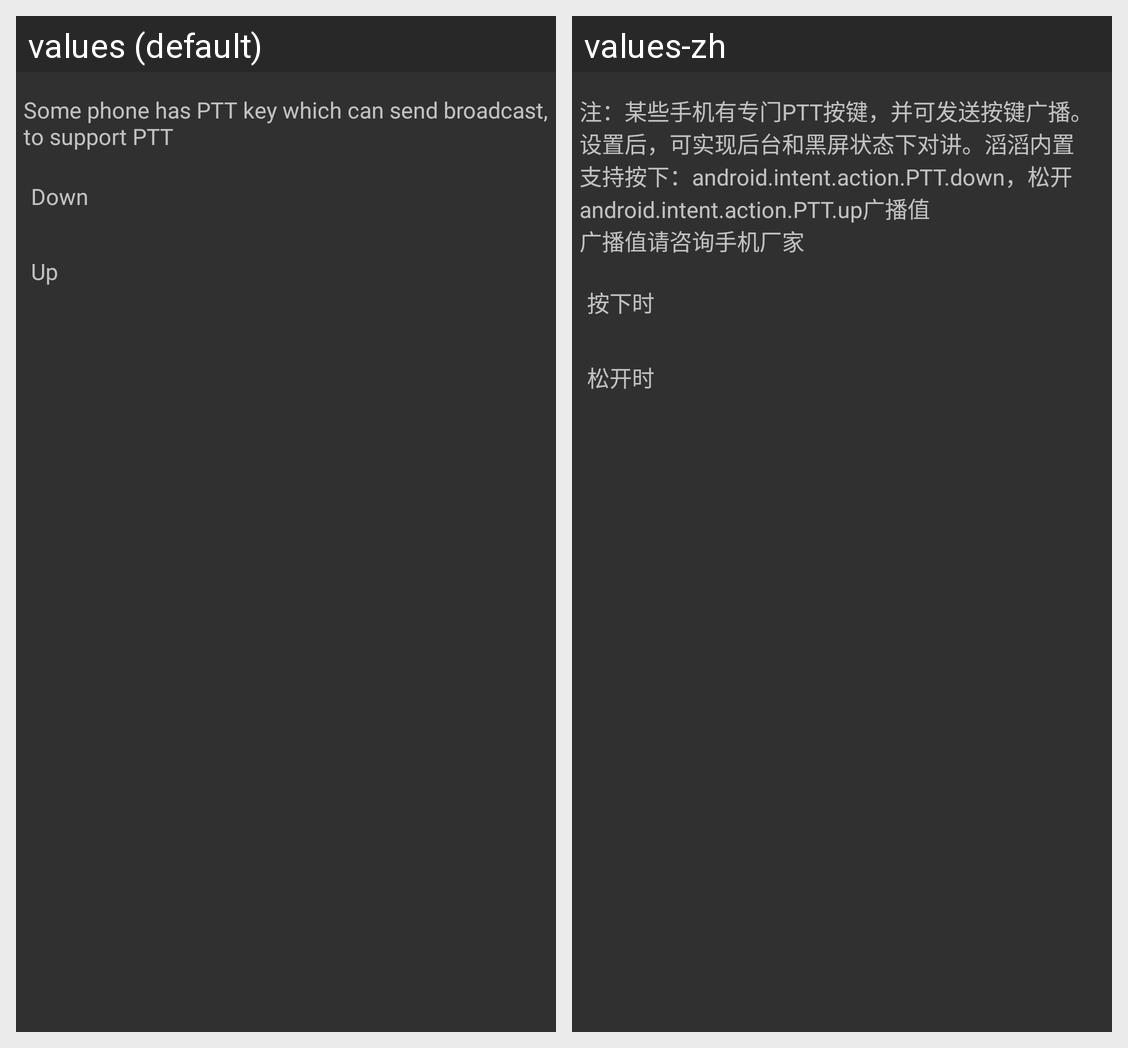

The same Android screen rendered under two of its app's locales, left to right. List the strings drawn on it with the default value and each locale's translation.
Android screen res/layout/set_ptt_broadcast.xml rendered under 2 locales, left to right: values (default), values-zh. Device: Nexus 5 (rendered at 1080×1920; each locale shown at half size, 540×960, under a caption strip naming it); theme Theme.AppCompat.NoActionBar.
Strings drawn on this screen, with the default value and each locale's value (text and hints the layout hard-codes, and strings that could not be matched under every locale, appear in the picture but are not listed):

ptt_broadcast_help
  values: Some phone has PTT key which can send broadcast, to support PTT
  values-zh: 注：某些手机有专门PTT按键，并可发送按键广播。设置后，可实现后台和黑屏状态下对讲。滔滔内置支持按下：android.intent.action.PTT.down，松开android.intent.action.PTT.up广播值
      广播值请咨询手机厂家

when_down
  values: Down
  values-zh: 按下时

when_up
  values: Up
  values-zh: 松开时
